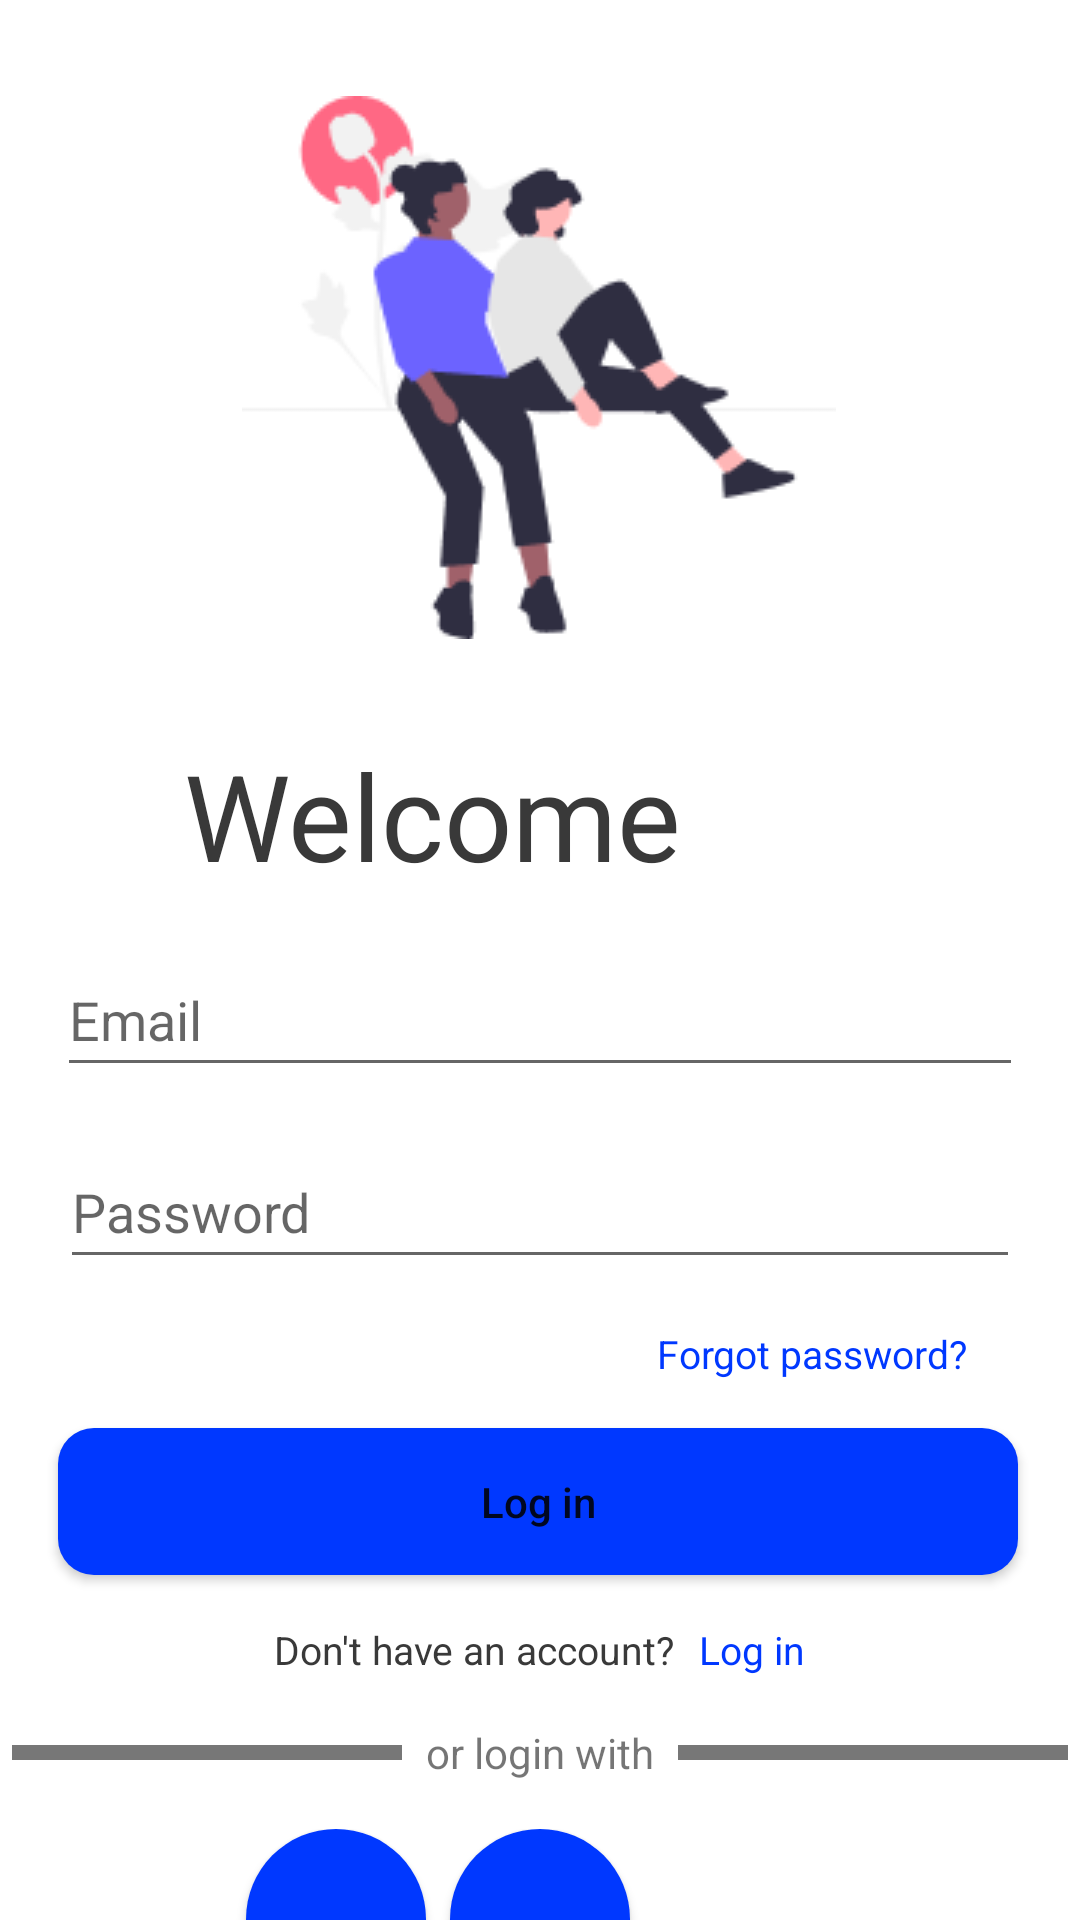

Here is an Android app screen rendered from its layout file. Give the layout XML and the strings, colors and styles it references.
<!-- AndroidManifest.xml: application theme Theme.SlamBook -->
<!-- res/layout/activity_main.xml -->
<?xml version="1.0" encoding="utf-8"?>
<androidx.constraintlayout.widget.ConstraintLayout xmlns:android="http://schemas.android.com/apk/res/android"
    xmlns:app="http://schemas.android.com/apk/res-auto"
    xmlns:tools="http://schemas.android.com/tools"
    android:layout_width="match_parent"
    android:layout_height="match_parent"
    tools:context=".MainActivity">

    <TextView
        android:id="@+id/welcome"
        android:layout_width="200dp"
        android:layout_height="wrap_content"
        android:layout_centerHorizontal="true"
        android:layout_centerVertical="true"
        android:layout_marginStart="44dp"
        android:layout_marginTop="32dp"
        android:gravity="center"
        android:text="@string/welcome"
        android:textColor="@color/primary_dark"
        android:textFontWeight="@android:integer/status_bar_notification_info_maxnum"
        android:textSize="40sp"
        app:layout_constraintStart_toStartOf="parent"
        app:layout_constraintTop_toBottomOf="@+id/imageView" />

    <EditText
        android:id="@+id/editTextTextEmailAddress"
        android:layout_width="322dp"
        android:layout_height="48dp"
        android:layout_marginTop="16dp"
        android:ems="10"
        android:hint="@string/email"
        android:importantForAutofill="no"
        android:inputType="textEmailAddress"
        app:layout_constraintEnd_toEndOf="parent"
        app:layout_constraintStart_toStartOf="parent"
        app:layout_constraintTop_toBottomOf="@+id/welcome" />

    <EditText
        android:id="@+id/editTextTextPassword"
        android:layout_width="320dp"
        android:layout_height="48dp"
        android:layout_marginTop="16dp"
        android:ems="10"
        android:hint="@string/pass"
        android:importantForAutofill="no"
        android:inputType="textPassword"
        app:layout_constraintEnd_toEndOf="parent"
        app:layout_constraintStart_toStartOf="parent"
        app:layout_constraintTop_toBottomOf="@+id/editTextTextEmailAddress" />

    <TextView
        android:id="@+id/textForgotPass"
        android:layout_width="wrap_content"
        android:layout_height="wrap_content"
        android:layout_marginTop="16dp"
        android:importantForAutofill="no"
        android:text="@string/forgotpass"
        android:textAppearance="@style/primary"
        app:layout_constraintEnd_toEndOf="parent"
        app:layout_constraintHorizontal_bias="0.853"
        app:layout_constraintStart_toStartOf="parent"
        app:layout_constraintTop_toBottomOf="@+id/editTextTextPassword" />

    <Button
        android:id="@+id/button"
        android:layout_width="wrap_content"
        android:layout_height="wrap_content"
        android:layout_marginTop="16dp"
        android:width="320dp"
        android:height="49dp"
        android:background="@drawable/button_primary"
        android:importantForAutofill="no"
        android:text="@string/login"
        android:textAllCaps="false"
        app:layout_constraintEnd_toEndOf="parent"
        app:layout_constraintHorizontal_bias="0.483"
        app:layout_constraintStart_toStartOf="parent"
        app:layout_constraintTop_toBottomOf="@+id/textForgotPass"
        tools:ignore="TextContrastCheck" />

    <ImageView
        android:id="@+id/imageView"
        android:layout_width="wrap_content"
        android:layout_height="wrap_content"
        android:layout_marginTop="32dp"
        android:contentDescription="@string/loginImage"
        app:layout_constraintEnd_toEndOf="parent"
        app:layout_constraintHorizontal_bias="0.497"
        app:layout_constraintStart_toStartOf="parent"
        app:layout_constraintTop_toTopOf="parent"
        app:srcCompat="@drawable/art" />

    <LinearLayout
        android:id="@+id/linearLayout3"
        android:layout_width="match_parent"
        android:layout_height="wrap_content"
        android:gravity="center"
        app:layout_constraintEnd_toEndOf="parent"
        app:layout_constraintStart_toStartOf="parent"
        app:layout_constraintTop_toBottomOf="@+id/button"
        android:layout_marginTop="16dp">

        <TextView
            android:id="@+id/textView3"
            android:layout_width="wrap_content"
            android:layout_height="wrap_content"
            android:importantForAutofill="no"
            android:text="@string/noAccount"
            android:textAppearance="@style/primary_black"
            android:layout_marginRight="8dp"/>

        <TextView
            android:id="@+id/textView4"
            android:layout_width="wrap_content"
            android:layout_height="wrap_content"
            android:importantForAutofill="no"
            android:text="@string/login"
            android:textAppearance="@style/primary"/>



    </LinearLayout>

    <LinearLayout
        android:id="@+id/linearLayout2"
        android:layout_width="match_parent"
        android:layout_height="wrap_content"
        android:gravity="center"
        app:layout_constraintEnd_toEndOf="parent"
        app:layout_constraintHorizontal_bias="0.0"
        app:layout_constraintStart_toStartOf="parent"
        app:layout_constraintTop_toBottomOf="@+id/linearLayout3"
        android:layout_marginTop="16dp">

        <View
            android:id="@+id/view1"
            android:layout_width="130dp"
            android:layout_height="5dp"
            android:background="@color/primary_gray"/>

        <TextView
            android:id="@+id/textView"
            android:layout_width="wrap_content"
            android:layout_height="wrap_content"
            android:layout_marginHorizontal="8dp"
            android:gravity="center"
            android:text="@string/lineBreak"/>

        <View
            android:id="@+id/view2"
            android:layout_width="130dp"
            android:layout_height="5dp"
            android:background="@color/primary_gray"/>
    </LinearLayout>

    <LinearLayout
        android:id="@+id/linearLayout"
        android:layout_width="match_parent"
        android:layout_height="wrap_content"
        android:gravity="center"
        android:orientation="horizontal"
        app:layout_constraintEnd_toEndOf="parent"
        app:layout_constraintStart_toStartOf="parent"
        app:layout_constraintTop_toBottomOf="@+id/linearLayout2"
        android:layout_marginTop="16dp">

        <Button
            android:id="@+id/button2"
            android:layout_width="60dp"
            android:layout_height="60dp"
            android:layout_marginEnd="8dp"
            android:background="@drawable/button_circle"
            android:contentDescription="Login with facebook" />

        <Button
            android:id="@+id/button3"
            android:layout_width="60dp"
            android:layout_height="60dp"
            android:layout_marginEnd="8dp"
            android:background="@drawable/button_circle"
            android:contentDescription="Login with gmail" />

        <ImageButton
            android:layout_width="60dp"
            android:layout_height="60dp"
            android:background="@drawable/ic_launcher_background"
            android:contentDescription="Login with twitter" />
    </LinearLayout>
</androidx.constraintlayout.widget.ConstraintLayout>
<!-- resources referenced by this layout -->
<resources>
  <color name="primary_dark">#393939</color>
  <color name="primary_gray">#777777</color>
  <!-- drawable art: png bitmap (drawable, 9231 bytes) -->
  <!-- drawable button_circle (drawable) -->
  <?xml version="1.0" encoding="utf-8"?>
  <selector xmlns:android="http://schemas.android.com/apk/res/android">
      <item android:state_pressed="true">
          <shape android:shape="oval">
              <solid android:color="@color/primary_color_dark"/>
              <size android:width="50dp" android:height="50dp"/>
          </shape>
      </item>
      <item android:state_enabled="true">
          <shape android:shape="oval">
              <solid android:color="@color/primary_color"/>
              <size android:width="50dp" android:height="50dp"/>
          </shape>
      </item>
  </selector>
  <!-- drawable button_primary (drawable) -->
  <?xml version="1.0" encoding="utf-8"?>
  <selector xmlns:android="http://schemas.android.com/apk/res/android">
      <item android:state_pressed="true">
          <shape android:shape="rectangle">
              <solid android:color="@color/primary_color_dark"/>
              <corners android:radius="12dp"/>
          </shape>
      </item>
      <item android:state_enabled="true">
          <shape android:shape="rectangle">
              <solid android:color="@color/primary_color"/>
              <corners android:radius="12dp"/>
          </shape>
      </item>
      <item android:state_enabled="false">
          <shape android:shape="rectangle">
              <solid android:color="@color/primary_dark"/>
              <corners android:radius="12dp"/>
          </shape>
      </item>
  </selector>
  <string name="email">Email</string>
  <string name="forgotpass">Forgot password?</string>
  <string name="lineBreak">or login with</string>
  <string name="login">Log in</string>
  <string name="loginImage">Login</string>
  <string name="noAccount">Don\'t have an account?</string>
  <string name="pass">Password</string>
  <string name="welcome">Welcome</string>
  <style name="primary">
          <item name="android:textSize">
          13sp
          </item>
          <item name="android:textColor">
              #0038FF
          </item>
      </style>
  <style name="primary_black">
  
      <item name="android:textSize">
          13sp
      </item>
  
      <item name="android:textColor">
          #393939
      </item>
  
      </style>
  <style name="Theme.SlamBook" parent="Theme.MaterialComponents.DayNight.NoActionBar">
          
          <item name="colorPrimary">@color/primary_color</item>
          <item name="colorPrimaryVariant">@color/purple_700</item>
          <item name="colorOnPrimary">@color/white</item>
          
          <item name="colorSecondary">@color/primary_gray</item>
          <item name="colorSecondaryVariant">@color/teal_700</item>
          <item name="colorOnSecondary">@color/black</item>
          
          <item name="android:statusBarColor">?attr/colorPrimaryVariant</item>
          
      </style>
  <color name="primary_color_dark">#0029BA</color>
  <color name="primary_color">#0038FF</color>
  <color name="purple_700">#FF3700B3</color>
  <color name="white">#FFFFFFFF</color>
  <color name="teal_700">#FF018786</color>
  <color name="black">#FF000000</color>
</resources>
